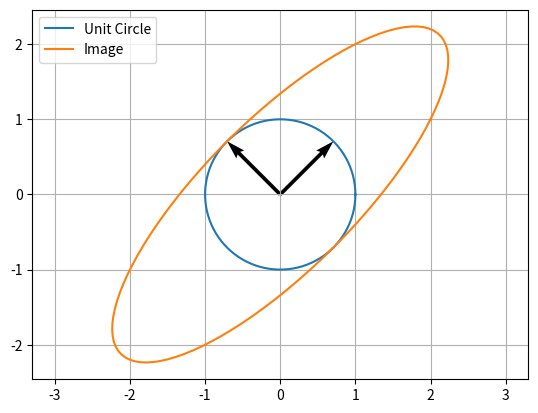

The script that saved this image:
# Q2 (Long, Week 12). Write a Python program using SymPy to solve the non homogeneous second-order ODEs (a) y″ − 3y′ + 2y = e³ˣ, (b) y″ + y = sin 2x and (c) y″ − 2y′ + y = x². For each equation print the complementary function, a particular integral and the general solution, and find the solution satisfying y(0) = 1, y′(0) = 0. Verify each solution by substituting it back into the equation, and plot the particular solution together with the complete solution for x from 0 to 3.

import numpy as np
import matplotlib.pyplot as plt

# Symmetric matrix
A = np.array([[2, 1, 0],
              [1, 2, 1],
              [0, 1, 2]])

# Eigenvalues and eigenvectors
L, Q = np.linalg.eigh(A)
print("Eigenvalues:", L)
print("Eigenvectors:\n", Q)
print("Q.T @ Q:\n", Q.T @ Q)
print("A = QLQ.T:\n", Q @ np.diag(L) @ Q.T)

# Gram-Schmidt
B = np.array([[1, 1, 0],
              [1, 0, 1],
              [0, 1, 1]])

G, R = np.linalg.qr(B)
print("Gram-Schmidt:\n", G)
print("Verification:\n", G.T @ G)

# 2x2 matrix plot
A = np.array([[2, 1], [1, 2]])
L, Q = np.linalg.eigh(A)
t = np.linspace(0, 2*np.pi, 100)
C = np.array([np.cos(t), np.sin(t)])
D = A @ C

plt.plot(C[0], C[1], label="Unit Circle")
plt.plot(D[0], D[1], label="Image")
for i in range(2):
    plt.quiver(0, 0, Q[0,i], Q[1,i], angles='xy', scale_units='xy', scale=1)
plt.axis('equal')
plt.grid()
plt.legend()
plt.show()
